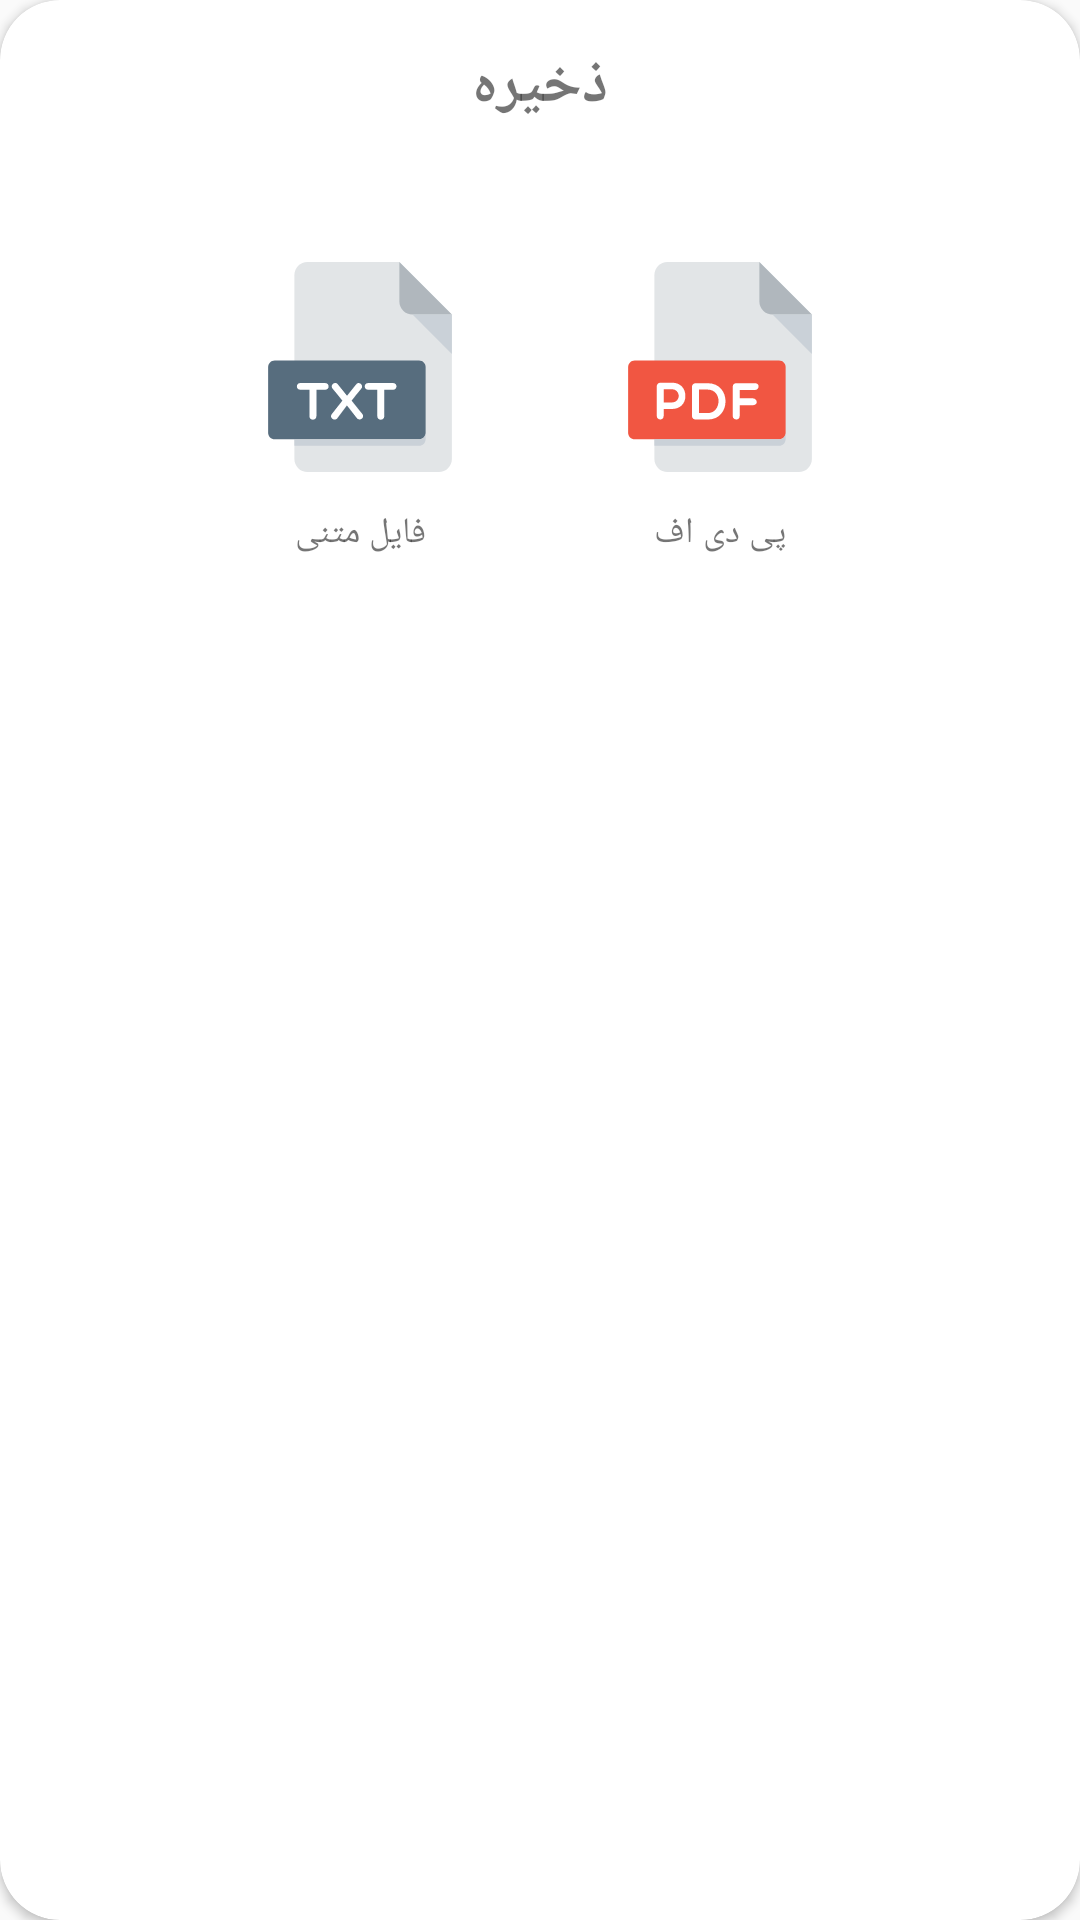

Android layout source for this screen:
<!-- AndroidManifest.xml: application theme AppTheme -->
<!-- res/layout/dialog_for_save.xml -->
<?xml version="1.0" encoding="utf-8"?>
<androidx.cardview.widget.CardView xmlns:android="http://schemas.android.com/apk/res/android"
    xmlns:app="http://schemas.android.com/apk/res-auto"
    android:layout_width="match_parent"
    android:layout_height="wrap_content"
    app:cardCornerRadius="20dp">

    <LinearLayout
        android:layout_width="match_parent"
        android:layout_height="match_parent"
        android:background="@color/pelakomakDarkBlue"
        android:orientation="vertical">

        <TextView
            android:layout_width="match_parent"
            android:layout_height="wrap_content"
            android:layout_marginBottom="10dp"
            android:fontFamily="@font/iran_sans"
            android:gravity="center"
            android:padding="15dp"
            android:text="ذخیره"
            android:textColor="@color/pelakomakWhite"
            android:textSize="20dp"
            android:textStyle="bold" />

        <LinearLayout
            android:layout_width="match_parent"
            android:layout_height="wrap_content"
            android:layout_margin="15dp"
            android:gravity="center"
            android:layoutDirection="rtl"
            android:orientation="horizontal">

            <LinearLayout
                android:id="@+id/pdfButton"
                android:layout_width="wrap_content"
                android:layout_height="wrap_content"
                android:layout_marginLeft="20dp"
                android:background="@drawable/background_for_save"
                android:clickable="true"
                android:focusable="true"
                android:orientation="vertical">

                <ImageView
                    android:layout_width="80dp"
                    android:layout_height="80dp"
                    android:padding="5dp"
                    android:src="@drawable/ic_pdf" />

                <TextView
                    android:layout_width="match_parent"
                    android:layout_height="wrap_content"
                    android:layout_marginTop="5dp"
                    android:fontFamily="@font/iran_sans"
                    android:gravity="center"
                    android:padding="2dp"
                    android:text="پی دی اف"
                    android:textColor="@color/pelakomakWhite"
                    android:textSize="12dp" />

            </LinearLayout>

            <LinearLayout
                android:id="@+id/txtButton"
                android:layout_width="wrap_content"
                android:layout_height="wrap_content"
                android:layout_marginRight="20dp"
                android:background="@drawable/background_for_save"
                android:clickable="true"
                android:focusable="true"
                android:orientation="vertical">

                <ImageView
                    android:layout_width="80dp"
                    android:layout_height="80dp"
                    android:padding="5dp"
                    android:src="@drawable/ic_txt" />

                <TextView
                    android:layout_width="match_parent"
                    android:layout_height="wrap_content"
                    android:layout_marginTop="5dp"
                    android:fontFamily="@font/iran_sans"
                    android:gravity="center"
                    android:padding="2dp"
                    android:text="فایل متنی"
                    android:textColor="@color/pelakomakWhite"
                    android:textSize="12dp" />

            </LinearLayout>

        </LinearLayout>

    </LinearLayout>
</androidx.cardview.widget.CardView>
<!-- resources referenced by this layout -->
<resources>
  <!-- drawable background_for_save (drawable) -->
  <?xml version="1.0" encoding="utf-8"?>
  <ripple xmlns:android="http://schemas.android.com/apk/res/android"
      android:color="@color/rippleColour">
      <item>
          <shape>
              <solid
                  android:color="@color/pelakomakDarkBlue" />
              <corners
                  android:radius="20dp" />
              <padding
                  android:bottom="0dp"
                  android:left="0dp"
                  android:right="0dp"
                  android:top="0dp" />
          </shape>
      </item>
  </ripple>
  <!-- drawable ic_txt (drawable) -->
  <vector xmlns:android="http://schemas.android.com/apk/res/android"
      android:width="512dp"
      android:height="512dp"
      android:viewportWidth="512"
      android:viewportHeight="512">
    <path
        android:pathData="M128,0c-17.6,0 -32,14.4 -32,32v448c0,17.6 14.4,32 32,32h320c17.6,0 32,-14.4 32,-32V128L352,0H128z"
        android:fillColor="#E2E5E7"/>
    <path
        android:pathData="M384,128h96L352,0v96C352,113.6 366.4,128 384,128z"
        android:fillColor="#B0B7BD"/>
    <path
        android:pathData="M480,224l-96,-96l96,0z"
        android:fillColor="#CAD1D8"/>
    <path
        android:pathData="M416,416c0,8.8 -7.2,16 -16,16H48c-8.8,0 -16,-7.2 -16,-16V256c0,-8.8 7.2,-16 16,-16h352c8.8,0 16,7.2 16,16V416z"
        android:fillColor="#576D7E"/>
    <path
        android:pathData="M132.784,311.472H110.4c-11.136,0 -11.136,-16.368 0,-16.368h60.512c11.392,0 11.392,16.368 0,16.368h-21.248v64.592c0,11.12 -16.896,11.392 -16.896,0v-64.592H132.784z"
        android:fillColor="#FFFFFF"/>
    <path
        android:pathData="M224.416,326.176l22.272,-27.888c6.656,-8.688 19.568,2.432 12.288,10.752c-7.68,9.088 -15.728,18.944 -23.424,29.024l26.112,32.496c7.024,9.6 -7.04,18.816 -13.952,9.344l-23.536,-30.192l-23.152,30.832c-6.528,9.328 -20.992,-1.152 -13.68,-9.856l25.696,-32.624c-8.048,-10.096 -15.856,-19.936 -23.664,-29.024c-8.064,-9.6 6.912,-19.44 12.784,-10.48L224.416,326.176z"
        android:fillColor="#FFFFFF"/>
    <path
        android:pathData="M298.288,311.472H275.92c-11.136,0 -11.136,-16.368 0,-16.368h60.496c11.392,0 11.392,16.368 0,16.368h-21.232v64.592c0,11.12 -16.896,11.392 -16.896,0V311.472z"
        android:fillColor="#FFFFFF"/>
    <path
        android:pathData="M400,432H96v16h304c8.8,0 16,-7.2 16,-16v-16C416,424.8 408.8,432 400,432z"
        android:fillColor="#CAD1D8"/>
  </vector>
  <style name="AppTheme" parent="Theme.AppCompat.Light.NoActionBar">
          
          <item name="colorPrimary">@color/colorPrimary</item>
          <item name="colorPrimaryDark">@color/colorPrimaryDark</item>
          <item name="colorAccent">#A4D1EA</item>
          
          <item name="colorControlHighlight">@color/mediumGray</item>
          
          <item name="android:navigationBarColor">@color/darkBlue</item>
          <item name="android:windowDrawsSystemBarBackgrounds">true</item>
      </style>
  <color name="colorPrimary">#014E92</color>
  <color name="colorPrimaryDark">#000836</color>
  <color name="mediumGray">#28FFFFFF</color>
  <color name="darkBlue">#000836</color>
</resources>
